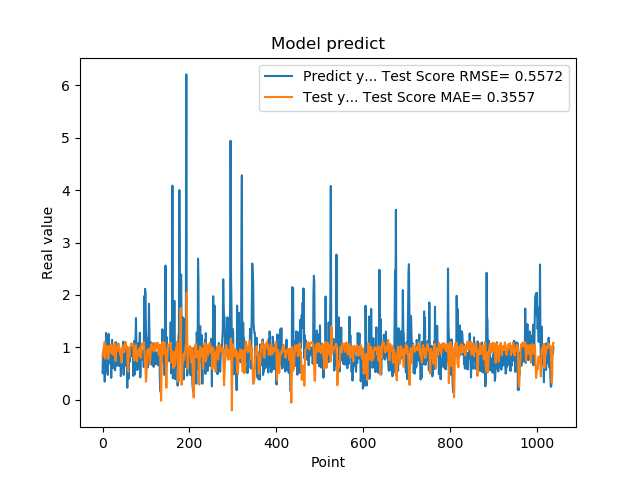

The data file committed next to this chart (first rows):
5.082880258560180664e-01, 8.242575350583405402e-01
8.640019893646240234e-01, 9.217579361203424027e-01
8.469420075416564941e-01, 9.522010302876282584e-01
7.976629734039306641e-01, 1.007124827536582945e+00
9.608020186424257592e-01, 1.027725086810144850e+00
3.470349907875061035e-01, 1.104072637965920700e+00
9.546210169792177513e-01, 7.821042374153726051e-01
5.251880288124084473e-01, 8.396939915374364016e-01
1.275226235389709695e+00, 9.420693110615347976e-01
8.723750114440917969e-01, 9.653671989027691192e-01
7.321749925613403320e-01, 9.632375030753514977e-01
7.640249729156494141e-01, 1.028304849499414697e+00
4.752210080623626154e-01, 9.814842829391927648e-01
7.414129972457885742e-01, 7.769677375516199636e-01
1.258002042770385520e+00, 8.420603323571371757e-01
7.274609804153442383e-01, 1.010400207227516889e+00
7.892770171165466309e-01, 9.302836138995594917e-01
6.914690136909484863e-01, 1.034506049098540936e+00
7.093830108642578125e-01, 9.662440325145119635e-01
1.014547944068908691e+00, 9.461900299167755879e-01
4.182830154895783026e-01, 1.059795887285068572e+00
1.002280950546264648e+00, 8.798068577051039174e-01
1.143296003341674805e+00, 9.596055228069876319e-01
6.746559739112854004e-01, 1.026017912243783581e+00
6.009536385536193848e-01, 9.713936841957756529e-01
6.538079977035522461e-01, 8.608214455218181627e-01
7.814120054244995117e-01, 8.486810598058026622e-01
8.469259738922119141e-01, 9.850860498051198233e-01
6.482390165328979492e-01, 1.070952433929474479e+00
5.623700022697448730e-01, 9.525331058671698825e-01
1.099647998809814453e+00, 7.438062604890786078e-01
9.541710019111632191e-01, 9.210843618089379348e-01
6.694499850273132324e-01, 1.020475356365542430e+00
6.464660167694091797e-01, 9.733899165327120073e-01
8.223180174827575684e-01, 9.161287270227188584e-01
8.300920128822326660e-01, 9.891350260872052713e-01
1.067314028739929199e+00, 1.072719322079867643e+00
6.827279925346374512e-01, 1.074213926796696583e+00
6.464239954948425293e-01, 9.917590857127600579e-01
6.881093978881835938e-01, 9.924719045301992892e-01
6.500350236892700195e-01, 9.243676573367058946e-01
8.693690299987792969e-01, 8.535706721894220639e-01
4.518609941005706787e-01, 9.551491745676823353e-01
4.952389895915984552e-01, 7.717802683161507638e-01
6.850870251655578613e-01, 7.051964742235944383e-01
8.653740286827087402e-01, 8.490521395008321370e-01
7.400469779968261719e-01, 1.010556516414410355e+00
8.204330205917358398e-01, 9.830508201951539959e-01
1.108605027198791504e+00, 9.829099073564354638e-01
4.751499891281127930e-01, 1.041412102816154261e+00
9.457899928092955433e-01, 9.050153948253774061e-01
7.877500057220458984e-01, 9.796742777779934297e-01
9.367713332176208496e-01, 1.076738422047202937e+00
6.470239758491516113e-01, 1.105277810321991350e+00
1.029777050018310325e+00, 9.886419467191177590e-01
9.328820109367371716e-01, 1.028615485096606275e+00
7.528370022773742676e-01, 9.962423464409485563e-01
2.307340055704117099e-01, 9.904506416339262653e-01
8.772729635238647461e-01, 6.205612449150318399e-01
7.876309752464294434e-01, 5.351746621666967352e-01
3.992269933223724365e-01, 9.876075203565723992e-01
... 979 more rows
